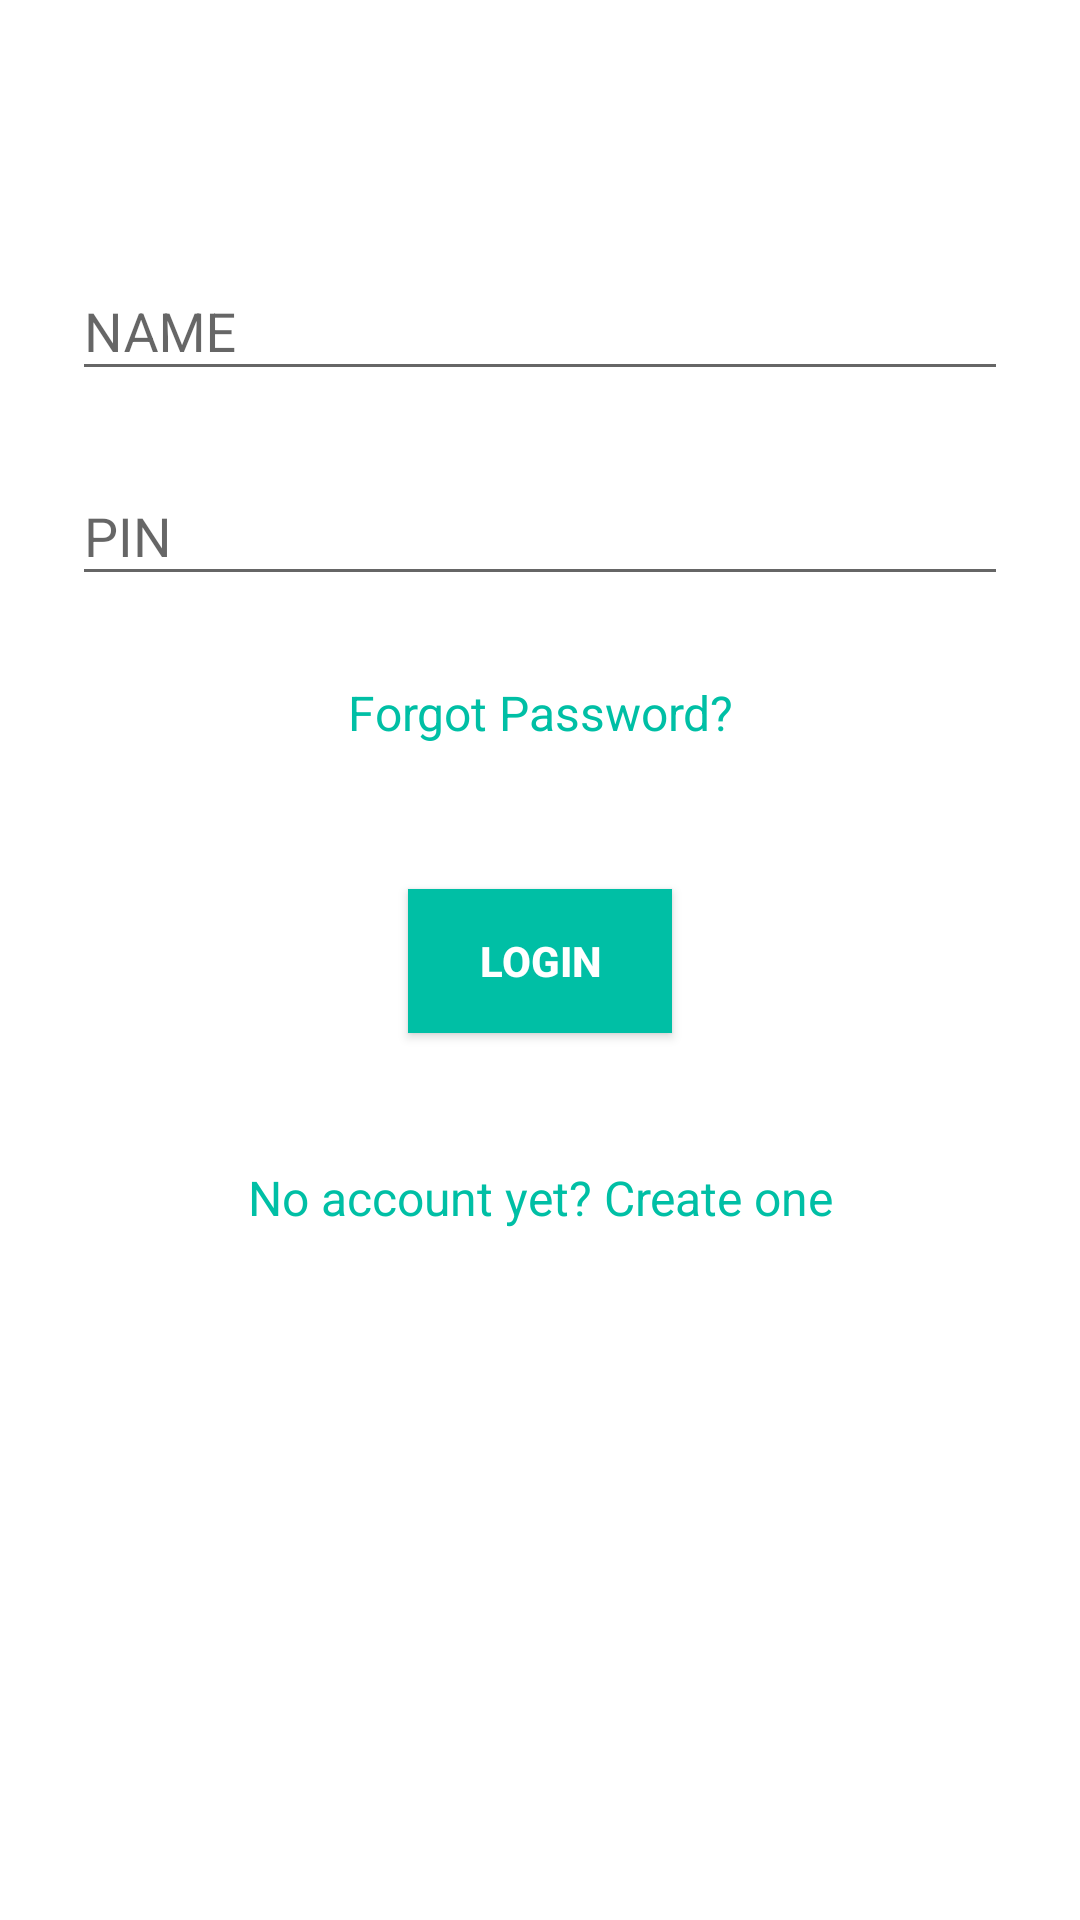

The Android layout XML behind this screen, and the referenced resources:
<!-- AndroidManifest.xml: application theme AppTheme -->
<!-- res/layout/fragment_login.xml -->
<FrameLayout xmlns:android="http://schemas.android.com/apk/res/android"
    xmlns:tools="http://schemas.android.com/tools"
    android:layout_width="match_parent"
    android:layout_height="match_parent"
    tools:context="com.example.hp.dynamicboosters.Login"
    android:id="@+id/login_layout">


    <ScrollView xmlns:android="http://schemas.android.com/apk/res/android"
        android:layout_width="fill_parent"
        android:layout_height="fill_parent"
        android:fitsSystemWindows="true"
        style="@style/AppTheme.NoActionBar"
        android:background="@color/white"
        android:backgroundTint="@color/white">

    <LinearLayout
        android:orientation="vertical"
        android:layout_width="match_parent"
        android:layout_height="wrap_content"
        android:paddingTop="70dp"
        android:paddingLeft="24dp"
        android:paddingRight="24dp">

        
        <android.support.design.widget.TextInputLayout
            android:layout_width="match_parent"
            android:layout_height="wrap_content"
            android:layout_marginTop="8dp"
            android:layout_marginBottom="8dp">


            <EditText android:id="@+id/input_name"
                android:layout_width="match_parent"
                android:layout_height="wrap_content"
                android:inputType="textCapWords"
                android:hint="NAME" />
        </android.support.design.widget.TextInputLayout>

        
        <android.support.design.widget.TextInputLayout
            android:layout_width="match_parent"
            android:layout_height="wrap_content"
            android:layout_marginTop="8dp"
            android:layout_marginBottom="8dp">


            <EditText android:id="@+id/input_pin"
                android:layout_width="match_parent"
                android:layout_height="wrap_content"
                android:inputType="number"
                android:hint="PIN"/>
        </android.support.design.widget.TextInputLayout>

        <TextView android:id="@+id/link_forgot"
            android:paddingTop="20dp"
            android:layout_width="fill_parent"
            android:layout_height="wrap_content"
            android:layout_marginBottom="24dp"
            android:textColor="@color/colorAccent"
            android:text="Forgot Password?"
            android:gravity="center"
            android:textSize="16sp"/>

        <android.support.v7.widget.AppCompatButton
            android:id="@+id/btn_login_continue"
            android:layout_width="wrap_content"
            android:layout_height="wrap_content"
            android:layout_marginTop="24dp"
            android:layout_marginBottom="24dp"
            android:padding="12dp"
            android:textColor="@color/white"
            android:textStyle="bold"
            android:background="@color/colorAccent"
            android:layout_gravity="center_horizontal"
            android:text="Login"/>

        <TextView android:id="@+id/link_signup"
            android:paddingTop="20dp"
            android:layout_width="fill_parent"
            android:layout_height="wrap_content"
            android:textColor="@color/colorAccent"
            android:layout_marginBottom="24dp"
            android:text="No account yet? Create one"
            android:gravity="center"
            android:clickable="true"
            android:textSize="16sp"/>



    </LinearLayout>
    </ScrollView>

</FrameLayout>
<!-- resources referenced by this layout -->
<resources>
  <color name="colorAccent">#00bfa5</color>
  <color name="white">#ffffff</color>
  <style name="AppTheme.NoActionBar">
          <item name="windowActionBar">false</item>
          <item name="windowNoTitle">true</item>
      </style>
  <style name="AppTheme" parent="Theme.AppCompat.Light.DarkActionBar">
          
          <item name="colorPrimary">@color/colorPrimary</item>
          <item name="colorPrimaryDark">@color/colorPrimaryDark</item>
          <item name="colorAccent">@color/colorAccent</item>
      </style>
  <color name="colorPrimary">#3f51b5 </color>
  <color name="colorPrimaryDark">#283593</color>
</resources>
